Run: headless pygame with SDL's dummy video driver; simulated clock (each Clock.tick advances the game by its frame time, no real sleeping); random seed 0; keys injected as events and as key.get_pressed() state; mouse plan: one left click at the window centre at the start of phase 2, then a move to the lower-right quarter at the start of phase 3.
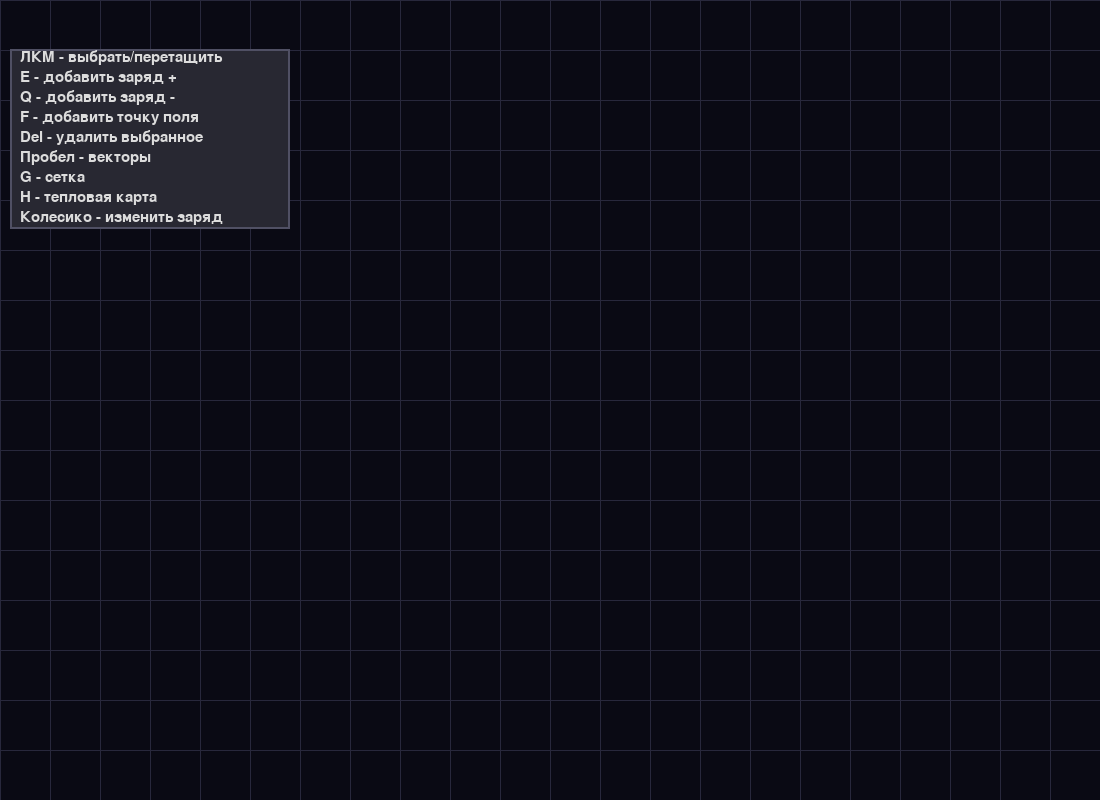
Frame 1 of 4 · flips 1–60 · no input
Frame 2 of 4 · flips 61–180 · clicked the window centre · tapped SPACE, RETURN · held RIGHT (→), D · screen unchanged from frame 1, image omitted
Frame 3 of 4 · flips 181–300 · moved the mouse to the lower-right quarter · held DOWN (↓), S · screen unchanged from frame 2, image omitted
Frame 4 of 4 · flips 301–420 · held LEFT (←), A, UP (↑), W · screen unchanged from frame 3, image omitted

The pygame program that drew these frames:

import pygame
import sys
import math
from pygame.locals import *
pygame.init()
WIDTH, HEIGHT = 1100, 800
BACKGROUND_COLOR = (10, 10, 20)
GRID_COLOR = (40, 40, 60)
POSITIVE_COLOR = (255, 50, 50)
NEGATIVE_COLOR = (50, 100, 255)
NEUTRAL_COLOR = (100, 200, 100)
FIELD_COLOR = (255, 255, 100)
FORCE_COLOR = (255, 150, 50)
TEXT_COLOR = (220, 220, 220)
GRID_SIZE = 50
k = 8.99e9
MIN_CHARGE = 0.1
MAX_CHARGE = 10.0
HEATMAP_MIN = 1
HEATMAP_MAX = 1e8
def format_scientific(value):
    if value == 0: return "0"
    exponent = int(math.floor(math.log10(abs(value))))
    mantissa = value / (10 ** exponent)
    mantissa = round(mantissa, 2)
    if exponent == 0: return f"{mantissa:.2f}"
    return f"{mantissa:.2f}×10^{exponent}"
def get_heatmap_color(value, min_val, max_val):
    if max_val - min_val < 1e-10: return (128, 0, 128)
    normalized = (value - min_val) / (max_val - min_val)
    normalized = max(0, min(1, normalized))
    if normalized < 0.25:
        blue = 255
        red = int(64 * normalized * 4)
        green = int(64 * normalized * 4)
    elif normalized < 0.5:
        blue = 255
        green = int(128 + 127 * (normalized - 0.25) * 4)
        red = int(64 + 64 * (normalized - 0.25) * 4)
    elif normalized < 0.75:
        green = 255
        red = int(128 + 127 * (normalized - 0.5) * 4)
        blue = int(255 - 255 * (normalized - 0.5) * 4)
    else:
        red = 255
        green = int(255 - 255 * (normalized - 0.75) * 4)
        blue = 0
    return (red, green, blue)
class Charge:
    def __init__(self, x, y, q=1.0, radius=20):
        self.x = x
        self.y = y
        self.q = q
        self.radius = radius
        self.dragging = False
        self.selected = False
    def draw(self, screen):
        if self.q > 0:
            color = POSITIVE_COLOR
            sign = "+"
        else:
            color = NEGATIVE_COLOR
            sign = "-"
        pygame.draw.circle(screen, color, (int(self.x), int(self.y)), self.radius)
        if self.selected:
            pygame.draw.circle(screen, (255, 255, 255), (int(self.x), int(self.y)),
                             self.radius + 2, 2)
        font = pygame.font.SysFont(None, 24)
        text = font.render(f"{sign}{abs(self.q):.1f}", True, TEXT_COLOR)
        text_rect = text.get_rect(center=(int(self.x), int(self.y)))
        screen.blit(text, text_rect)
    def is_inside(self, x, y):
        distance = math.sqrt((x - self.x)**2 + (y - self.y)**2)
        return distance <= self.radius
    def move(self, x, y):
        self.x = x
        self.y = y
class FieldPoint:
    def __init__(self, x, y, show_vector=True):
        self.x = x
        self.y = y
        self.show_vector = show_vector
        self.radius = 8
        self.dragging = False
        self.selected = False
    def draw(self, screen):
        color = NEUTRAL_COLOR
        if self.selected:
            color = (255, 255, 255)
            pygame.draw.circle(screen, color, (int(self.x), int(self.y)), self.radius + 2, 2)
        pygame.draw.circle(screen, color, (int(self.x), int(self.y)), self.radius)
    def is_inside(self, x, y):
        distance = math.sqrt((x - self.x)**2 + (y - self.y)**2)
        return distance <= self.radius
    def move(self, x, y):
        self.x = x
        self.y = y
class ElectricFieldSimulator:
    def __init__(self):
        self.screen = pygame.display.set_mode((WIDTH, HEIGHT))
        pygame.display.set_caption("Электрическое поле")
        self.clock = pygame.time.Clock()
        self.charges = []
        self.field_points = []
        self.selected_charge = None
        self.selected_field_point = None
        self.mode = "select"
        self.charge_sign = 1
        self.charge_value = 1.0
        self.show_vectors = True
        self.show_grid = True
        self.show_heatmap = False
        self.heatmap_surface = None
        self.heatmap_min = HEATMAP_MIN
        self.heatmap_max = HEATMAP_MAX
        self.last_heatmap_update_time = 0
        self.heatmap_update_interval = 10
        self.heatmap_surface = pygame.Surface((WIDTH, HEIGHT), pygame.SRCALPHA)
        self.update_heatmap()
    def update_heatmap(self):
        if not self.heatmap_surface: return
        self.heatmap_surface.fill((0, 0, 0, 0))
        cell_size = 10
        log_min = math.log10(HEATMAP_MIN)
        log_max = math.log10(HEATMAP_MAX)
        for y in range(0, HEIGHT, cell_size):
            for x in range(0, WIDTH, cell_size):
                Ex, Ey = self.calculate_electric_field(x + cell_size//2, y + cell_size//2)
                E_magnitude = math.sqrt(Ex**2 + Ey**2)
                log_E = math.log10(E_magnitude + 1e-10)
                normalized = (log_E - log_min) / (log_max - log_min)
                normalized = max(0, min(1, normalized))
                color = get_heatmap_color(normalized * 100, 0, 100)
                rect = pygame.Rect(x, y, cell_size, cell_size)
                pygame.draw.rect(self.heatmap_surface, (*color, 180), rect)
        self.last_heatmap_update_time = pygame.time.get_ticks()
    def calculate_electric_field(self, x, y):
        Ex, Ey = 0, 0
        for charge in self.charges:
            dx = x - charge.x
            dy = y - charge.y
            r_sq = dx**2 + dy**2
            if r_sq > 0:
                E_magnitude = k * abs(charge.q) / (r_sq + 100)
                if charge.q > 0:
                    Ex += E_magnitude * dx / math.sqrt(r_sq + 100)
                    Ey += E_magnitude * dy / math.sqrt(r_sq + 100)
                else:
                    Ex -= E_magnitude * dx / math.sqrt(r_sq + 100)
                    Ey -= E_magnitude * dy / math.sqrt(r_sq + 100)
        return Ex, Ey
    def calculate_force_on_charge(self, charge):
        Fx, Fy = 0, 0
        for other in self.charges:
            if other != charge:
                dx = other.x - charge.x
                dy = other.y - charge.y
                r_sq = dx**2 + dy**2
                if r_sq > 0:
                    force_magnitude = k * abs(charge.q * other.q) / r_sq
                    if charge.q * other.q > 0:
                        Fx -= force_magnitude * dx / math.sqrt(r_sq)
                        Fy -= force_magnitude * dy / math.sqrt(r_sq)
                    else:
                        Fx += force_magnitude * dx / math.sqrt(r_sq)
                        Fy += force_magnitude * dy / math.sqrt(r_sq)
        return Fx, Fy
    def draw_grid(self):
        if not self.show_grid: return
        for x in range(0, WIDTH, GRID_SIZE): pygame.draw.line(self.screen, GRID_COLOR, (x, 0), (x, HEIGHT), 1)
        for y in range(0, HEIGHT, GRID_SIZE): pygame.draw.line(self.screen, GRID_COLOR, (0, y), (WIDTH, y), 1)
    def draw_vectors(self):
        if not self.show_vectors: return
        for point in self.field_points:
            if point.show_vector:
                Ex, Ey = self.calculate_electric_field(point.x, point.y)
                E_magnitude = math.sqrt(Ex**2 + Ey**2)
                if E_magnitude > 0:
                    scale = min(200, 100 / (E_magnitude + 1e-10))
                    end_x = point.x + Ex * scale
                    end_y = point.y + Ey * scale
                    pygame.draw.line(self.screen, FIELD_COLOR,
                                   (int(point.x), int(point.y)),
                                   (int(end_x), int(end_y)), 3)
                    self.draw_arrow(point.x, point.y, end_x, end_y, FIELD_COLOR)
        for charge in self.charges:
            Fx, Fy = self.calculate_force_on_charge(charge)
            F_magnitude = math.sqrt(Fx**2 + Fy**2)
            if F_magnitude > 0:
                scale = min(200, 100 / (F_magnitude + 1e-10))
                end_x = charge.x + Fx * scale
                end_y = charge.y + Fy * scale
                pygame.draw.line(self.screen, FORCE_COLOR,
                               (int(charge.x), int(charge.y)),
                               (int(end_x), int(end_y)), 3)
                self.draw_arrow(charge.x, charge.y, end_x, end_y, FORCE_COLOR)
    def draw_arrow(self, start_x, start_y, end_x, end_y, color):
        angle = math.atan2(end_y - start_y, end_x - start_x)
        arrow_length = 15
        x1 = end_x - arrow_length * math.cos(angle - math.pi/6)
        y1 = end_y - arrow_length * math.sin(angle - math.pi/6)
        x2 = end_x - arrow_length * math.cos(angle + math.pi/6)
        y2 = end_y - arrow_length * math.sin(angle + math.pi/6)
        pygame.draw.polygon(self.screen, color,
                          [(end_x, end_y), (x1, y1), (x2, y2)])
    def draw_ui(self):
        panel_rect = pygame.Rect(10, 49, 280, 180)
        pygame.draw.rect(self.screen, (40, 40, 50), panel_rect)
        pygame.draw.rect(self.screen, (80, 80, 100), panel_rect, 2)
        small_font = pygame.font.SysFont(None, 22)
        instructions = [
            "ЛКМ - выбрать/перетащить",
            "E - добавить заряд +",
            "Q - добавить заряд -",
            "F - добавить точку поля",
            "Del - удалить выбранное",
            "Пробел - векторы",
            "G - сетка",
            "H - тепловая карта",
            "Колесико - изменить заряд"
        ]
        for i, text in enumerate(instructions):
            instruction = small_font.render(text, True, TEXT_COLOR)
            self.screen.blit(instruction, (20, 50 + i * 20))
        if self.selected_charge:
            info_rect = pygame.Rect(WIDTH - 280, 10, 270, 120)
            pygame.draw.rect(self.screen, (50, 50, 60), info_rect)
            pygame.draw.rect(self.screen, (100, 100, 120), info_rect, 2)
            charge = self.selected_charge
            Fx, Fy = self.calculate_force_on_charge(charge)
            force_magnitude = math.sqrt(Fx**2 + Fy**2)
            force_str = format_scientific(force_magnitude)
            info_lines = [
                f"Выбранный заряд:",
                f"Величина: {'+' if charge.q > 0 else '-'}{abs(charge.q):.2f}",
                f"Позиция: ({charge.x:.0f}, {charge.y:.0f})",
                f"Сила: {force_str} Н"
            ]
            for i, line in enumerate(info_lines):
                info_text = small_font.render(line, True, TEXT_COLOR)
                self.screen.blit(info_text, (WIDTH - 270, 20 + i * 20))
        if self.show_heatmap:
            legend_rect = pygame.Rect(WIDTH - 150, HEIGHT - 150, 130, 130)
            pygame.draw.rect(self.screen, (30, 30, 40), legend_rect)
            pygame.draw.rect(self.screen, (80, 80, 100), legend_rect, 2)
            legend_title = small_font.render("Напряженность", True, TEXT_COLOR)
            self.screen.blit(legend_title, (WIDTH - 145, HEIGHT - 145))
            for i in range(100):
                y_pos = HEIGHT - 120 + i
                normalized = i / 100
                color = get_heatmap_color(normalized * 100, 0, 100)
                pygame.draw.line(self.screen, color, (WIDTH - 140, y_pos), (WIDTH - 100, y_pos), 2)
            min_str = format_scientific(HEATMAP_MIN)
            max_str = format_scientific(HEATMAP_MAX)
            min_text = small_font.render(f"{min_str}", True, TEXT_COLOR)
            max_text = small_font.render(f"{max_str}", True, TEXT_COLOR)
            self.screen.blit(min_text, (WIDTH - 95, HEIGHT - 125))
            self.screen.blit(max_text, (WIDTH - 95, HEIGHT - 25))
            log_text = small_font.render("лог. шкала", True, TEXT_COLOR)
            self.screen.blit(log_text, (WIDTH - 140, HEIGHT - 155))
    def get_mode_text(self):
        modes = {
            "select": "Выбор",
            "add_field": "Точка поля"
        }
        return modes.get(self.mode, "Неизвестно")
    def check_periodic_heatmap_update(self):
        if not self.show_heatmap: return
        current_time = pygame.time.get_ticks()
        time_since_update = current_time - self.last_heatmap_update_time
        if time_since_update >= self.heatmap_update_interval: self.update_heatmap()
    def handle_events(self):
        mouse_x, mouse_y = pygame.mouse.get_pos()
        for event in pygame.event.get():
            if event.type == QUIT:
                pygame.quit()
                sys.exit()
            elif event.type == KEYDOWN:
                if event.key == K_1: self.mode = "select"
                elif event.key == K_2: self.mode = "add_field"
                elif event.key == K_e:
                    new_charge = Charge(mouse_x, mouse_y, self.charge_value)
                    self.charges.append(new_charge)
                elif event.key == K_q:
                    new_charge = Charge(mouse_x, mouse_y, -self.charge_value)
                    self.charges.append(new_charge)
                elif event.key == K_f:
                    new_point = FieldPoint(mouse_x, mouse_y)
                    self.field_points.append(new_point)
                elif event.key == K_SPACE: self.show_vectors = not self.show_vectors
                elif event.key == K_g: self.show_grid = not self.show_grid
                elif event.key == K_h: self.show_heatmap = not self.show_heatmap
                elif event.key == K_DELETE:
                    if self.selected_charge:
                        self.charges.remove(self.selected_charge)
                        self.selected_charge = None
                    elif self.selected_field_point:
                        self.field_points.remove(self.selected_field_point)
                        self.selected_field_point = None
            elif event.type == MOUSEBUTTONDOWN:
                if event.button == 1:
                    charge_clicked = False
                    for charge in self.charges:
                        if charge.is_inside(mouse_x, mouse_y):
                            if self.selected_charge: self.selected_charge.selected = False
                            if self.selected_field_point:
                                self.selected_field_point.selected = False
                                self.selected_field_point = None
                            charge.selected = True
                            self.selected_charge = charge
                            charge.dragging = True
                            charge_clicked = True
                            break
                    if not charge_clicked:
                        for point in self.field_points:
                            if point.is_inside(mouse_x, mouse_y):
                                if self.selected_charge:
                                    self.selected_charge.selected = False
                                    self.selected_charge = None
                                if self.selected_field_point: self.selected_field_point.selected = False
                                point.selected = True
                                self.selected_field_point = point
                                point.dragging = True
                                break
                elif event.button == 4:
                    if self.selected_charge:
                        self.selected_charge.q = min(
                            abs(self.selected_charge.q) + 0.5,
                            MAX_CHARGE
                        ) * (1 if self.selected_charge.q > 0 else -1)
                elif event.button == 5:
                    if self.selected_charge:
                        new_q = max(abs(self.selected_charge.q) - 0.5, MIN_CHARGE)
                        self.selected_charge.q = new_q * (1 if self.selected_charge.q > 0 else -1)
            elif event.type == MOUSEBUTTONUP:
                if event.button == 1:
                    for charge in self.charges: charge.dragging = False
                    for point in self.field_points: point.dragging = False
            elif event.type == MOUSEMOTION:
                for charge in self.charges:
                    if charge.dragging: charge.move(mouse_x, mouse_y)
                for point in self.field_points:
                    if point.dragging: point.move(mouse_x, mouse_y)
    def run(self):
        running = True
        while running:
            self.handle_events()
            self.check_periodic_heatmap_update()
            self.screen.fill(BACKGROUND_COLOR)
            if self.show_heatmap: self.screen.blit(self.heatmap_surface, (0, 0))
            if self.show_grid: self.draw_grid()
            for point in self.field_points: point.draw(self.screen)
            for charge in self.charges: charge.draw(self.screen)
            if self.show_vectors: self.draw_vectors()
            self.draw_ui()
            pygame.display.flip()
            self.clock.tick(60)
if __name__ == "__main__":
    simulator = ElectricFieldSimulator()
    simulator.run()
